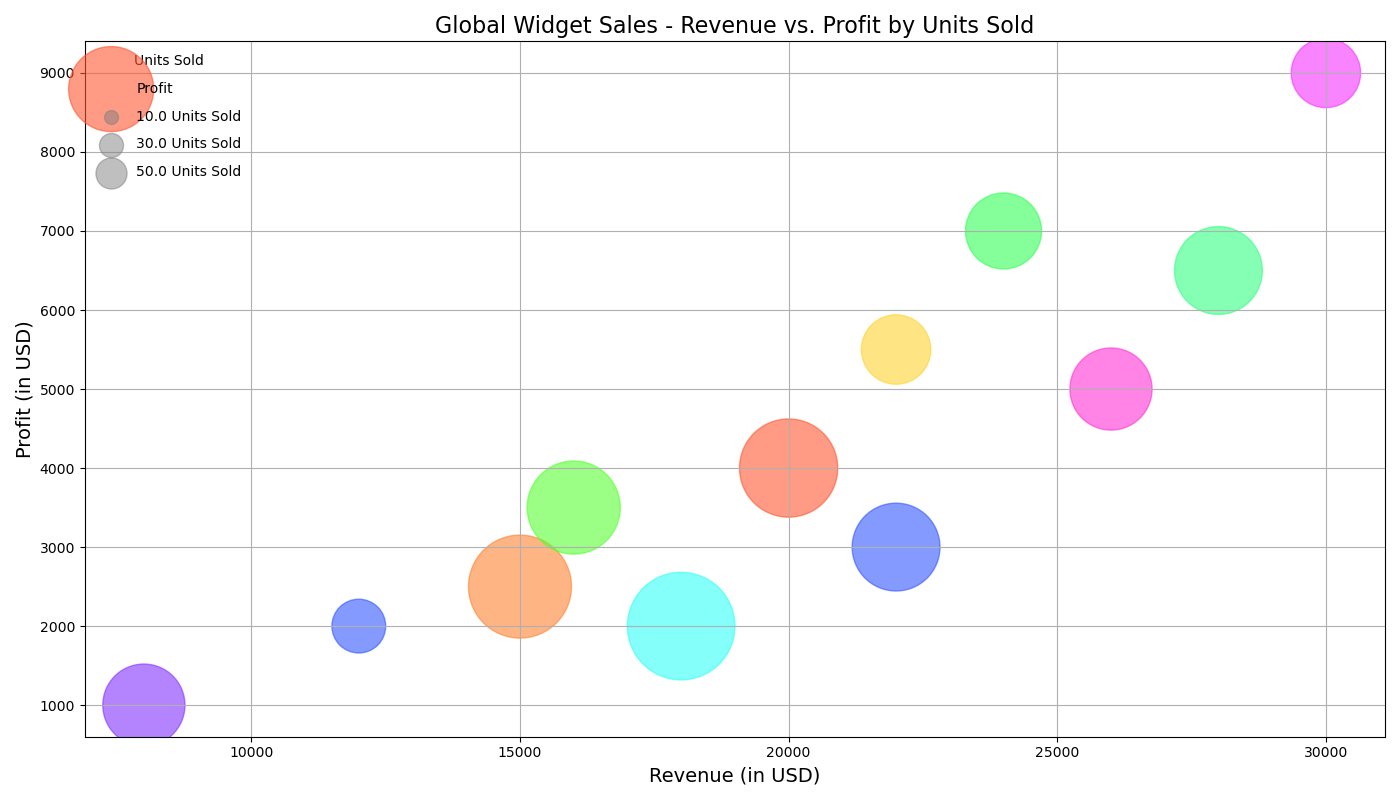

Source data for this figure (header and first rows):
Region, Product, Revenue, Profit, Units Sold
North America, Widget A, 20000, 4000, 500
North America, Widget B, 24000, 7000, 300
Europe, Widget A, 22000, 3000, 400
Europe, Widget B, 26000, 5000, 350
Asia, Widget A, 18000, 2000, 600
Asia, Widget B, 30000, 9000, 250
South America, Widget A, 15000, 2500, 550
South America, Widget B, 28000, 6500, 400
Africa, Widget A, 8000, 1000, 350
Africa, Widget B, 12000, 2000, 150
Australia, Widget A, 16000, 3500, 450
Australia, Widget B, 22000, 5500, 250
